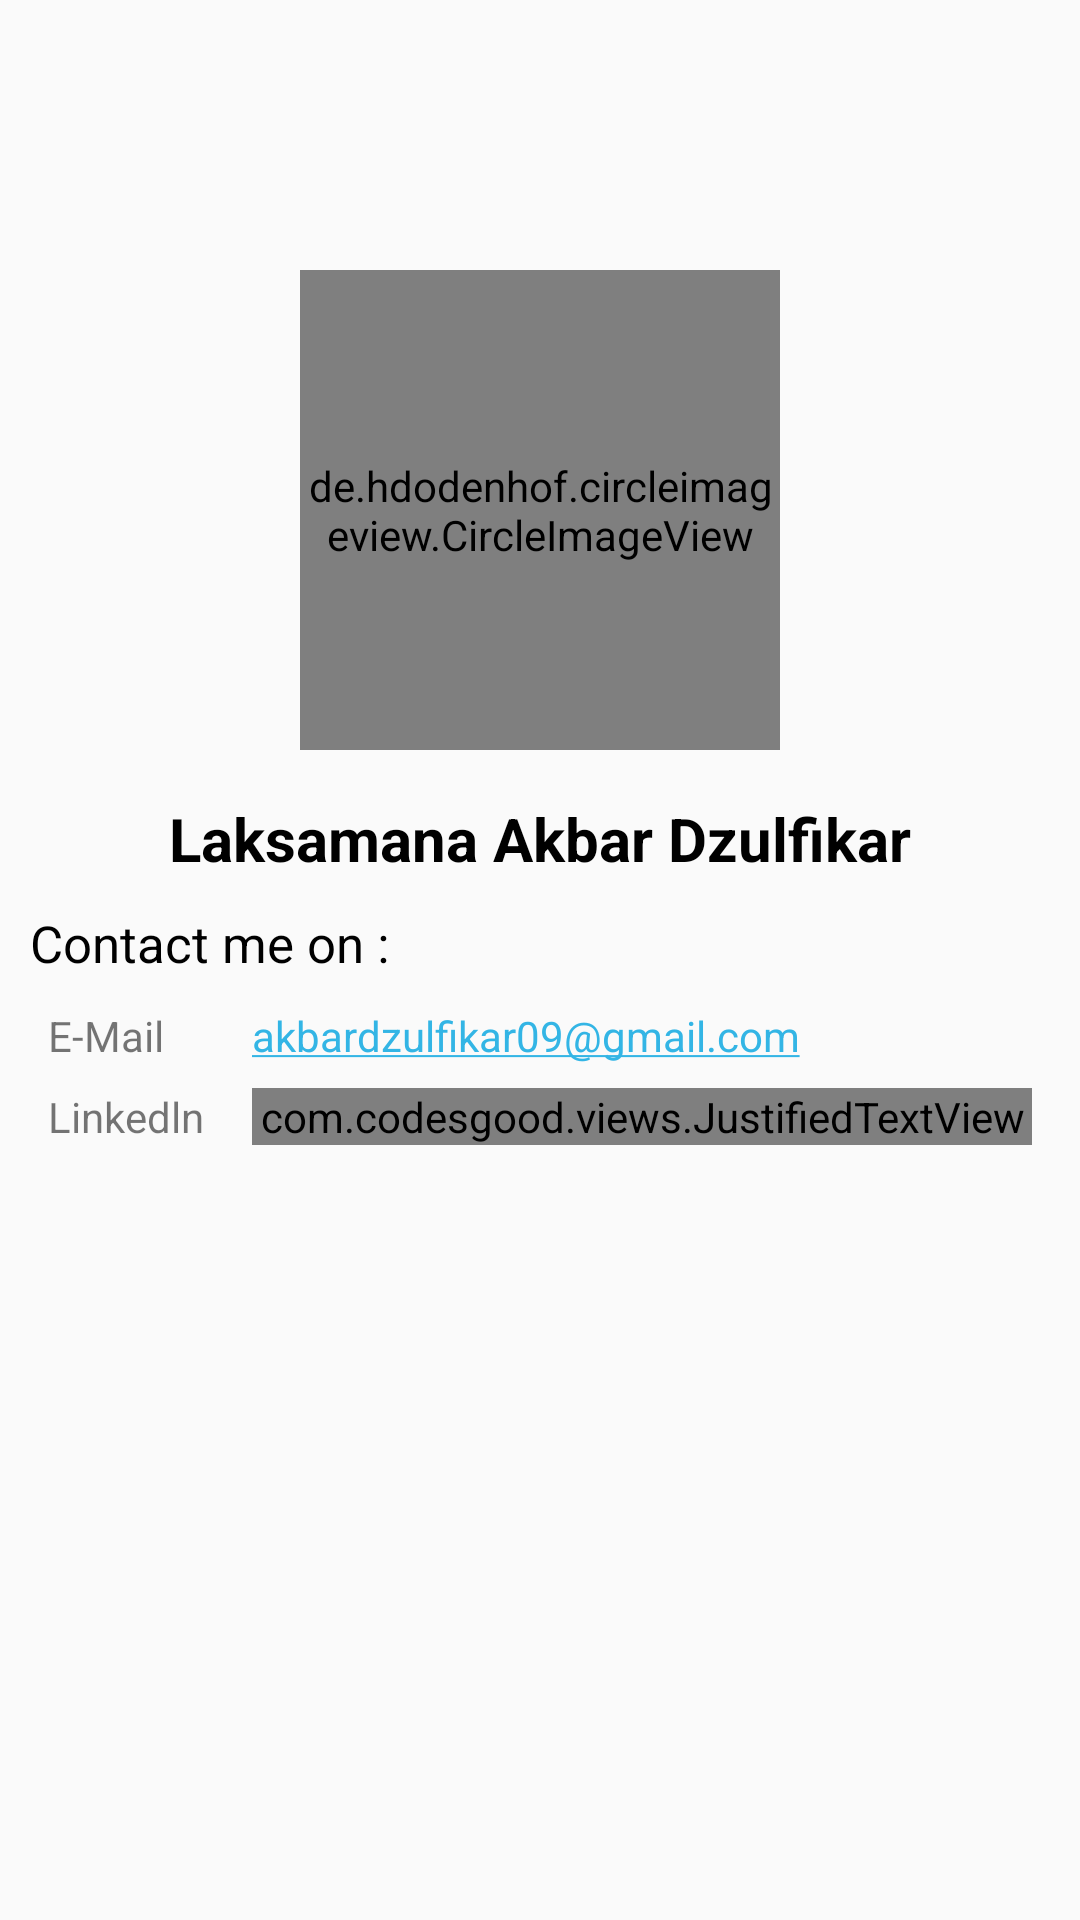

The Android layout XML behind this screen, and the referenced resources:
<!-- AndroidManifest.xml: application theme AppTheme -->
<!-- res/layout/activity_about_me.xml -->
<?xml version="1.0" encoding="utf-8"?>
<LinearLayout xmlns:android="http://schemas.android.com/apk/res/android"
    xmlns:app="http://schemas.android.com/apk/res-auto"
    xmlns:tools="http://schemas.android.com/tools"
    android:layout_width="match_parent"
    android:layout_height="match_parent"
    tools:context=".AboutMe"
    android:orientation="vertical">

    <de.hdodenhof.circleimageview.CircleImageView
        android:id="@+id/img_item_photo"
        android:layout_marginTop="90dp"
        android:layout_marginBottom="16dp"
        android:layout_width="160dp"
        android:layout_height="160dp"
        android:layout_gravity="center_horizontal"
        android:src="@android:color/darker_gray"/>
    <TextView
        android:text="@string/my_name"
        android:textStyle="bold"
        android:textColor="@android:color/black"
        android:textSize="20sp"
        android:textAlignment="center"
        android:layout_width="match_parent"
        android:layout_height="wrap_content"
        android:layout_marginBottom="10dp"/>
    <TextView
        android:layout_width="match_parent"
        android:layout_height="wrap_content"
        android:text="Contact me on :"
        android:layout_marginLeft="10dp"
        android:layout_marginBottom="10dp"
        android:textColor="@android:color/black"
        android:textAlignment="textStart"
        android:textSize="17sp"/>
    <TableLayout
        android:layout_width="match_parent"
        android:layout_height="wrap_content"
        android:layout_marginLeft="16dp"
        android:layout_marginRight="16dp"
        android:layout_marginBottom="16dp">

        <TableRow
            android:layout_width="match_parent"
            android:layout_height="wrap_content"
            android:layout_marginBottom="8dp">

            <TextView
                style="@style/TextSpec.Field"
                android:text="E-Mail" />

            <TextView
                style="@style/TextSpec.Value"
                android:text="@string/my_email"
                android:autoLink="email"
                android:textColorLink="@android:color/holo_blue_light"/>
        </TableRow>

        <TableRow
            android:layout_width="match_parent"
            android:layout_height="wrap_content"
            android:layout_marginBottom="8dp">

            <TextView
                style="@style/TextSpec.Field"
                android:text="@string/linkedln" />

            <com.codesgood.views.JustifiedTextView
                android:id="@+id/linkedln"
                style="@style/TextSpec.Value"
                android:text="@string/linkedlnlink"
                android:autoLink="web"
                android:textColorLink="@android:color/holo_blue_light"/>
        </TableRow>

        <TableRow
            android:layout_width="match_parent"
            android:layout_height="wrap_content"
            android:layout_marginBottom="8dp"/>
    </TableLayout>

</LinearLayout>
<!-- resources referenced by this layout -->
<resources>
  <string name="linkedln">Linkedln</string>
  <string name="linkedlnlink">https://www.linkedin.com/in/laksamana-akbar-d-70bb33150/</string>
  <string name="my_email">akbardzulfikar09@gmail.com</string>
  <string name="my_name">Laksamana Akbar Dzulfikar</string>
  <style name="TextSpec.Field">
          <item name="android:layout_width">wrap_content</item>
          <item name="android:layout_height">wrap_content</item>
          <item name="android:layout_marginRight">16dp</item>
          <item name="android:textColor">@color/colorSubTitle</item>
      </style>
  <style name="TextSpec.Value">
          <item name="android:layout_width">match_parent</item>
          <item name="android:layout_height">wrap_content</item>
          <item name="android:layout_weight">1</item>
          <item name="android:textColor">@android:color/black</item>
      </style>
  <style name="AppTheme" parent="Theme.AppCompat.Light.DarkActionBar">
          
          <item name="colorPrimary">@color/colorPrimary</item>
          <item name="colorPrimaryDark">@color/colorPrimaryDark</item>
          <item name="colorAccent">@color/colorAccent</item>
          <item name="android:forceDarkAllowed" tools:ignore="NewApi">true</item>
      </style>
  <!-- not gathered from this repository: default colours our renderer supplied (Android Studio template values) -->
  <color name="colorPrimary">#FF6200EE</color>
  <color name="colorPrimaryDark">#FF3700B3</color>
  <color name="colorAccent">#FF03DAC5</color>
</resources>
